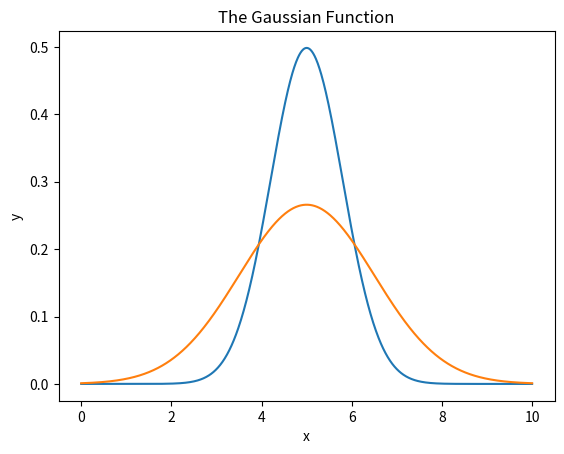

Write the Python code that produced this figure.
import numpy as np
import matplotlib.pyplot as plt

mu = 5.0  # assign the value of mu
sigma_1 = 1.5  # assign the value of sigma
sigma_2 = 0.8

x = np.linspace(0,10,1000)  # make an array containing 1000 values evenly spaced from 0 to 10

# Now calculate the y values - do this step by step:
S1 = 1.0/(sigma_1 * np.sqrt(2.0 * np.pi))  # this is the first part of the expression
S2 = (x - mu)**2  # this is the numerator of the exponential factor, 
# without the overall negative sign
S3 = - S2 / (2.0 * sigma_1**2)  # this is the exponential factor
y_1 = S1 * np.exp(S3) # this is the final result

# Now calculate the y values - do this step by step:
S4 = 1.0/(sigma_2 * np.sqrt(2.0 * np.pi))  # this is the first part of the expression
S5 = (x - mu)**2  # this is the numerator of the exponential factor, 
# without the overall negative sign
S6 = - S5 / (2.0 * sigma_2**2)  # this is the exponential factor
y_2 = S4 * np.exp(S6) # this is the final result

# The following lines make a plot and save a copy.
plt.xlabel('x') # creates a label 'x' for the x-axis
plt.ylabel('y') # creates a label 'y' for the y-axis
plt.title('The Gaussian Function') # gives the plot a title
plt.plot(x,y_2)
plt.plot(x,y_1) # plot y versus x
plt.savefig('GaussPlot.png', dpi=600)  # save a copy of the plot
plt.show()